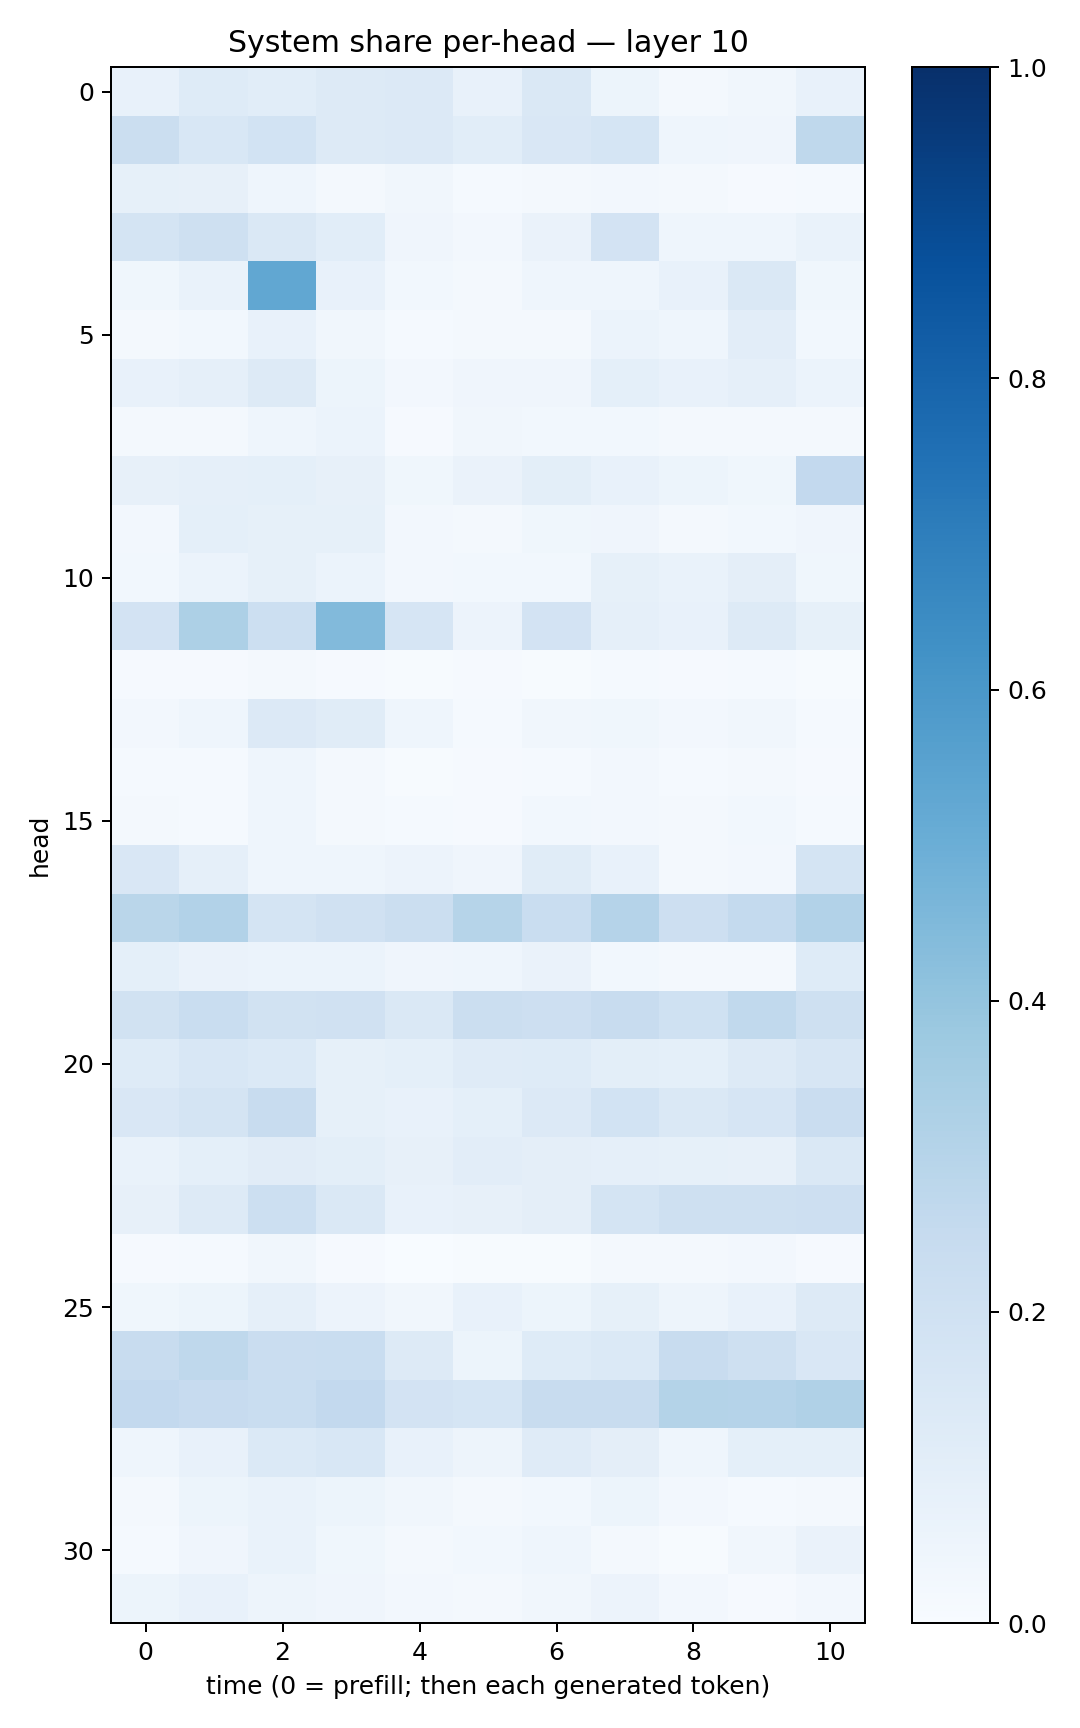

Values plotted in this chart, from the file beside it:
0.07539178, 0.12160632, 0.10921871, 0.12919383, 0.1366, 0.07304002, 0.14530447, 0.05414186, 0.017593885, 0.03435668, 0.07464556
0.2212, 0.1548, 0.1855, 0.1251, 0.1339, 0.1068, 0.1513, 0.1703, 0.04567, 0.04193, 0.2703
0.08375, 0.07978, 0.04325, 0.01918, 0.03288, 0.01198, 0.02102, 0.02729, 0.01976, 0.009486, 0.01204
0.1772, 0.2054, 0.1411, 0.1084, 0.03975, 0.02695, 0.06334, 0.18, 0.04331, 0.04613, 0.06872
0.03772, 0.07019, 0.531, 0.07523, 0.02752, 0.02149, 0.04658, 0.04629, 0.07725, 0.1446, 0.03905
0.01882, 0.02863, 0.07773, 0.03263, 0.0125, 0.01939, 0.01845, 0.06205, 0.04641, 0.1051, 0.02845
0.07734, 0.08643, 0.1281, 0.05394, 0.02549, 0.03999, 0.03913, 0.09209, 0.07593, 0.08983, 0.05865
0.02308, 0.0206, 0.0468, 0.06018, 0.01039, 0.03452, 0.02841, 0.02891, 0.02272, 0.01773, 0.02276
0.07897, 0.08907, 0.09357, 0.07841, 0.03661, 0.06252, 0.09928, 0.07463, 0.05188, 0.03819, 0.2609
0.02517, 0.09147, 0.08256, 0.08221, 0.02548, 0.02014, 0.03678, 0.03984, 0.02026, 0.02927, 0.04205
0.02866, 0.06065, 0.08255, 0.06139, 0.02585, 0.03089, 0.03045, 0.08217, 0.06747, 0.09717, 0.03861
0.1814, 0.326, 0.2153, 0.4421, 0.1651, 0.05587, 0.1802, 0.08695, 0.07306, 0.1314, 0.08537
0.01121, 0.009478, 0.02195, 0.01129, 0.005009, 0.01064, 0.007666, 0.01259, 0.01133, 0.0143, 0.007707
0.02394, 0.04616, 0.1339, 0.1154, 0.04523, 0.01504, 0.03163, 0.03776, 0.0262, 0.03349, 0.01509
0.01199, 0.01428, 0.04571, 0.02038, 0.005335, 0.01123, 0.01201, 0.0247, 0.01193, 0.02098, 0.009873
0.01734, 0.01553, 0.04513, 0.01899, 0.01308, 0.01095, 0.02772, 0.02677, 0.0205, 0.02922, 0.01497
0.1493, 0.08795, 0.04549, 0.04604, 0.05491, 0.0406, 0.115, 0.07164, 0.02335, 0.02696, 0.1744
0.2852, 0.309, 0.1783, 0.1955, 0.2259, 0.2969, 0.2312, 0.3041, 0.2119, 0.2547, 0.3093
0.09238, 0.06291, 0.06191, 0.06198, 0.0425, 0.04354, 0.06611, 0.02792, 0.0233, 0.01904, 0.1243
0.1931, 0.2334, 0.1925, 0.1967, 0.1463, 0.2257, 0.2136, 0.2418, 0.2003, 0.2639, 0.2035
0.1225, 0.154, 0.1377, 0.08544, 0.09061, 0.1176, 0.1249, 0.1006, 0.09042, 0.128, 0.1583
0.1516, 0.1793, 0.2344, 0.08415, 0.07366, 0.09254, 0.134, 0.1838, 0.1442, 0.1672, 0.2272
0.06802, 0.09269, 0.1126, 0.09859, 0.07845, 0.1046, 0.09468, 0.0891, 0.08492, 0.08185, 0.1423
0.07991, 0.1307, 0.2169, 0.1462, 0.0715, 0.08198, 0.09447, 0.1756, 0.2056, 0.2065, 0.2134
0.008466, 0.01549, 0.03307, 0.009857, 0.002453, 0.004622, 0.004608, 0.01661, 0.01981, 0.02518, 0.01056
0.03544, 0.0544, 0.08976, 0.05534, 0.03462, 0.07051, 0.05441, 0.08469, 0.04988, 0.07223, 0.1278
0.2409, 0.2713, 0.228, 0.2331, 0.1303, 0.05172, 0.1234, 0.1375, 0.2375, 0.21, 0.1508
0.2602, 0.244, 0.232, 0.2617, 0.183, 0.1713, 0.2406, 0.2418, 0.3083, 0.3029, 0.3186
0.04429, 0.07801, 0.1373, 0.1524, 0.07701, 0.04815, 0.1193, 0.09586, 0.0464, 0.09205, 0.09012
0.02212, 0.05126, 0.06672, 0.05142, 0.03181, 0.01896, 0.02811, 0.05426, 0.02711, 0.0143, 0.02271
0.01524, 0.04268, 0.06802, 0.03706, 0.01968, 0.02828, 0.04408, 0.02143, 0.005054, 0.03222, 0.06636
0.054, 0.07342, 0.04748, 0.03993, 0.02506, 0.01737, 0.03399, 0.05828, 0.02683, 0.009507, 0.02509
